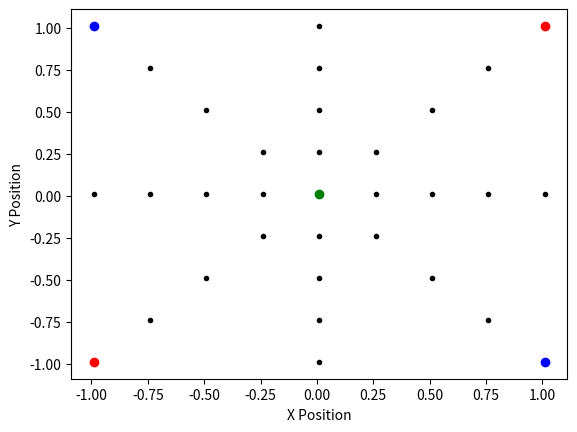

This figure's Python source:
import numpy as np
from scipy.linalg import expm
import scipy.integrate as integrate
import matplotlib.pyplot as plt


class MotionPrimitive():

    def __init__(self, control_space_q=3, num_dims=3):
        self.control_space_q = control_space_q  # which derivative of position is the control space
        self.num_dims = num_dims  # Dimension of the configuration space
        self.n = (self.control_space_q)*self.num_dims

        self.max_u = 1  # max control input
        self.num_u_set = 3  # Number of MPs to consider at a given time
        self.max_dt = 1  # Max time horizon of MP
        self.num_dts = 5  # Number of time horizons to consider between 0 and max_dt

        self.A, self.B = self.A_and_B_matrices_quadrotor()

    def compute_all_possible_mps(self, start_pt):

        single_u_set = np.linspace(-self.max_u, self.max_u, self.num_u_set)
        dt_set = np.linspace(0, self.max_dt, self.num_dts)
        integral_set = np.empty((self.num_dts, self.n, self.num_dims))
        expm_A_set = np.empty((self.num_dts, self.n, self.n))
        for i, dt in enumerate(dt_set):
            integral_set[i, :, :] = integrate.quad_vec(self.quad_dynamics_integral_wrapper(dt), 0, dt)[0]
            expm_A_set[i, :, :] = expm(self.A*dt)
        u_grid = np.meshgrid(*[single_u_set for i in range(self.num_dims)])
        u_set = np.dstack(([x.flatten() for x in u_grid]))[0].T

        first_terms = expm_A_set@start_pt  # indexed by dt index num_dt x n x 1
        first_terms_repeated = np.repeat(first_terms, self.num_u_set**self.num_dims,
                                         2)  # num_dt x n x num_u_set**num_dims
        second_terms = integral_set@u_set  # num_dt x n x num_u_set^num_dims

        sample_pts = first_terms_repeated + second_terms
        sample_pts = np.transpose(sample_pts, (0, 2, 1))  # Order so that it's dt_index, du_index, state_space_index
        plt.plot(sample_pts[:, :, 0], sample_pts[:, :, 1], marker='.', color='k', linestyle='none')

        plt.plot(start_pt[0], start_pt[1], 'og')
        plt.xlabel("X Position")
        plt.ylabel("Y Position")

        # plt.show()

        return sample_pts

    def compute_min_dispersion_set(self, start_pt, num_output_mps):
        potential_sample_pts = self.compute_all_possible_mps(start_pt)
        # TODO maybe dont make a rectangle in state space; do another polygon?
        border = np.array((np.amin(potential_sample_pts, axis=(0, 1)), np.amax(potential_sample_pts, axis=(0, 1))))
        plt.plot(border[0][0], border[0][1], 'ro')
        plt.plot(border[1][0], border[1][1], 'ro')

        # actual_sample_pts = np.zeros((self.n, 1))
        # comparison_pts = np.hstack((actual_sample_pts, border))
        comparison_pts = np.vstack((border, start_pt.T))
        actual_sample_pts = None
        actual_sample_indices = None
        # comparison_pts = start_pt.T
        for mp_num in range(2):  # num_output_mps
            print("New mp")
            score = np.zeros((potential_sample_pts.shape[0], potential_sample_pts.shape[1]))
            for i in range(comparison_pts.shape[0]):  # TODO vectorize
                # print(potential_sample_pts - comparison_pts[i, :])
                score += np.linalg.norm(potential_sample_pts - comparison_pts[i, :], axis=2)
            if actual_sample_indices is not None:
                print(actual_sample_indices)
                score[actual_sample_indices[:, 0], actual_sample_indices[:, 1]] = -10**10
            dt_index, du_index = np.where(score == np.amax(score))
            result_pt = potential_sample_pts[dt_index[0], du_index[0], :].T
            if actual_sample_pts is None:
                actual_sample_pts = result_pt
                actual_sample_pts = actual_sample_pts.reshape((1, self.n))
                actual_sample_indices = np.array((dt_index[0], du_index[0]))
                actual_sample_indices = actual_sample_indices.reshape((1, 2))
            else:
                actual_sample_pts = np.vstack((actual_sample_pts, result_pt))
                actual_sample_indices = np.vstack((actual_sample_indices, np.array((dt_index[0], du_index[0]))))
            comparison_pts = np.vstack((comparison_pts, result_pt))
        plt.plot(actual_sample_pts[:, 0], actual_sample_pts[:, 1], 'ob')
        plt.show()
        # print(potential_sample_pts.shape)
        # print((np.repeat(potential_sample_pts, comparison_pts.shape[1], 2)).shape)
        # print(potential_sample_pts - border[:, 0])

    def A_and_B_matrices_quadrotor(self):
        n = self.n
        num_dims = self.num_dims
        control_space_q = self.control_space_q

        A = np.zeros((n, n))
        B = np.zeros((n, num_dims))
        for p in range(1, control_space_q):
            A[(p-1)*num_dims: (p-1)*num_dims+num_dims, p*num_dims: p*num_dims+num_dims] = np.eye(num_dims)
        B[-num_dims:, :] = np.eye(num_dims)
        return A, B

    def quad_dynamics_integral(self, sigma, dt):
        return expm(self.A*(dt-sigma))@self.B

    def quad_dynamics_integral_wrapper(self, dt):
        def fn(sigma): return self.quad_dynamics_integral(sigma, dt)
        return fn

    def quad_dynamics(self, start_pt, u, dt):
        return expm(self.A*dt)@start_pt + integrate.quad_vec(self.quad_dynamics_integral_wrapper(dt), 0, dt)[0]@u


if __name__ == "__main__":
    mp = MotionPrimitive(control_space_q=1, num_dims=2)
    start_pt = np.ones((mp.n, 1))*0.01
    # mp.compute_all_possible_mps(start_pt)
    mp.compute_min_dispersion_set(start_pt, 5)
